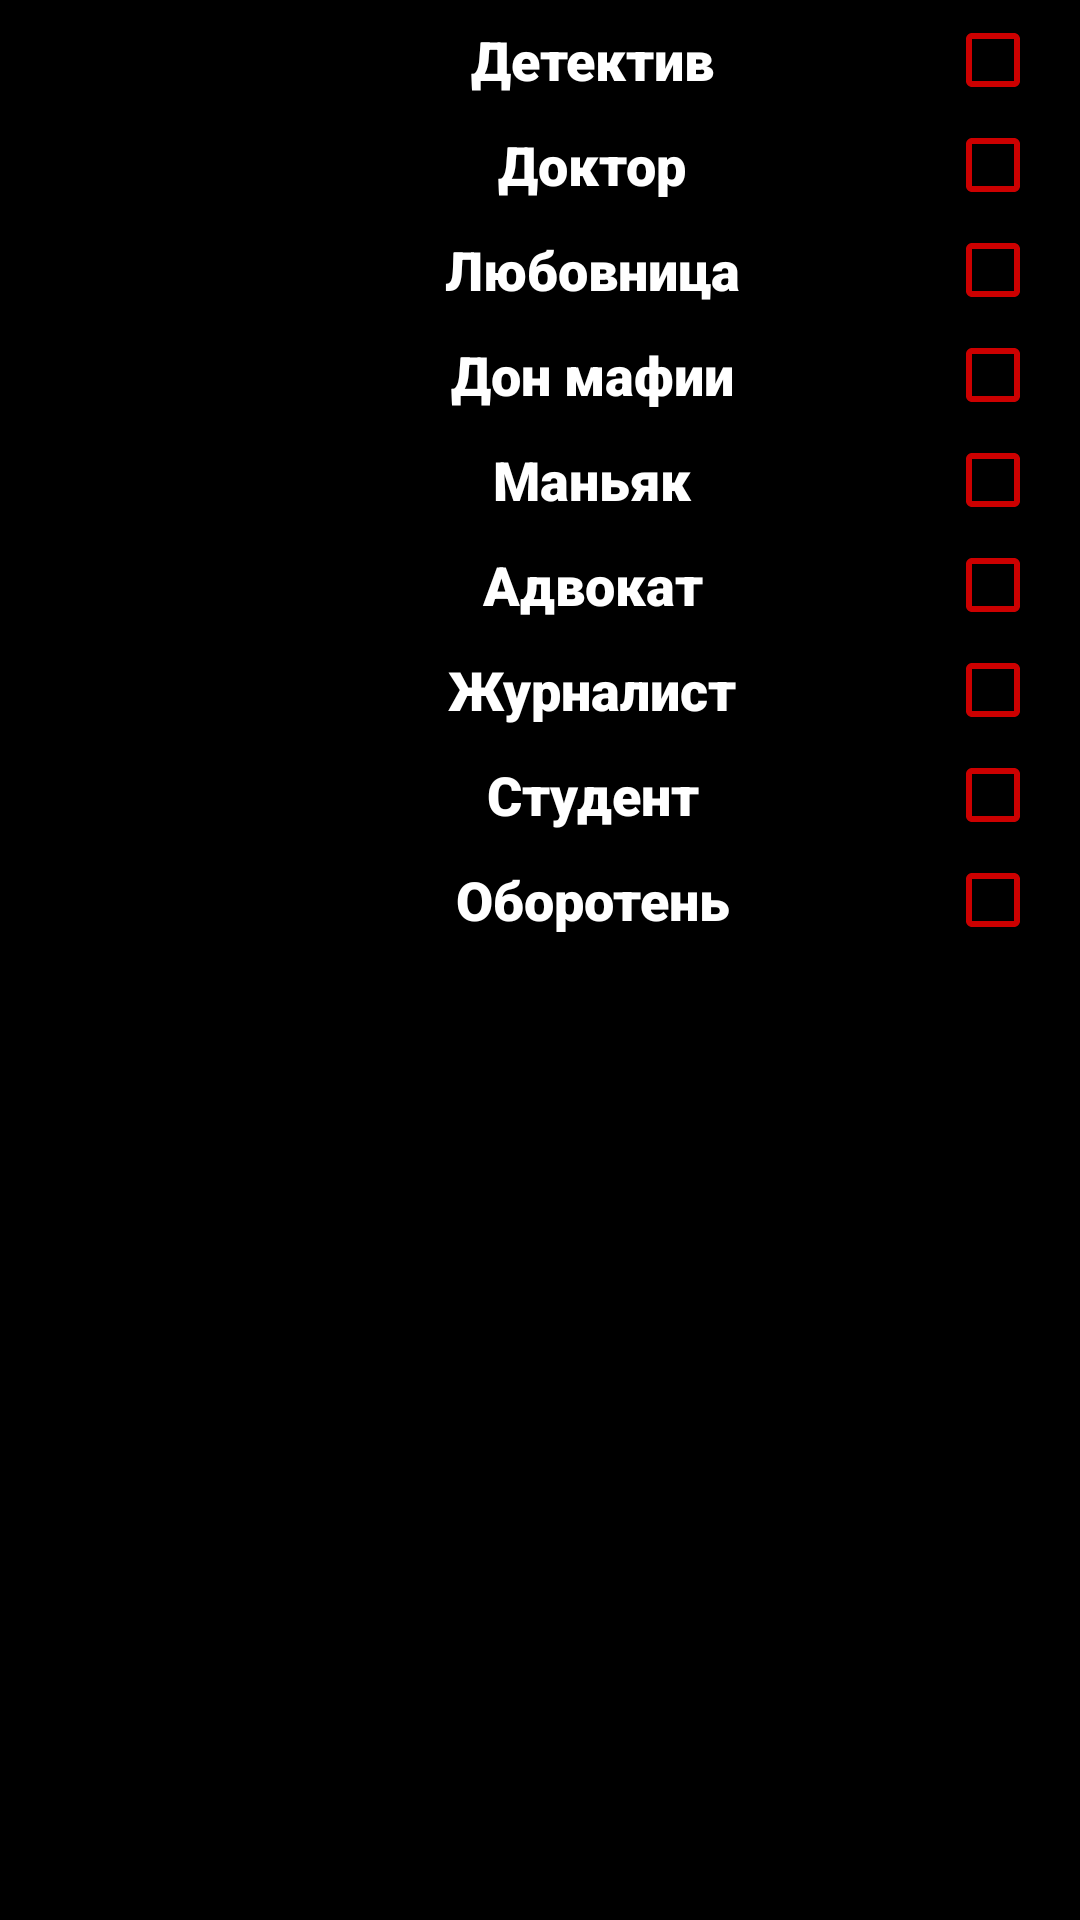

Write the Android layout XML for this screen, with the resource values it uses.
<!-- AndroidManifest.xml: application theme AppTheme -->
<!-- res/layout/fragment_blank_fragment2.xml -->
<?xml version="1.0" encoding="utf-8"?>
<FrameLayout xmlns:android="http://schemas.android.com/apk/res/android"
    xmlns:tools="http://schemas.android.com/tools"
    android:layout_width="match_parent"
    android:layout_height="match_parent"
    tools:context=".BlankFragment2"
    android:background="@android:color/black">

    <LinearLayout
        android:layout_width="match_parent"
        android:layout_height="match_parent"
        android:orientation="vertical"
        android:layout_marginLeft="80dp">

        <LinearLayout
            android:layout_width="match_parent"
            android:layout_height="30dp"
            android:layout_marginTop="5sp"
            android:orientation="horizontal">

            <TextView
                android:id="@+id/detective"
                android:layout_width="300dp"
                android:layout_height="match_parent"
                android:layout_weight="1"
                android:gravity="center"
                android:text="Детектив"
                android:textAlignment="center"
                android:textColor="@android:color/background_light"
                android:textSize="18sp"
                android:typeface="monospace"
                android:fontFamily="sans-serif-black"/>

            <CheckBox
                android:id="@+id/checkBox_detective"
                android:layout_width="110dp"
                android:layout_height="match_parent"
                android:layout_weight="1"
                android:background="@android:color/transparent"
                android:textColor="@android:color/background_light"
                android:theme="@style/MyCheckBox" />

        </LinearLayout>

        <LinearLayout
            android:layout_width="match_parent"
            android:layout_height="30dp"
            android:layout_marginTop="5sp"
            android:orientation="horizontal">

            <TextView
                android:id="@+id/doctor"
                android:layout_width="300dp"
                android:layout_height="match_parent"
                android:layout_weight="1"
                android:gravity="center"
                android:text="Доктор"
                android:textAlignment="center"
                android:textColor="@android:color/background_light"
                android:typeface="monospace"
                android:fontFamily="sans-serif-black"
                android:textSize="18sp" />

            <CheckBox
                android:id="@+id/checkBox_doctor"
                android:layout_width="110dp"
                android:layout_height="match_parent"
                android:layout_weight="1"
                android:background="@android:color/transparent"
                android:textColor="@android:color/background_light"
                android:theme="@style/MyCheckBox" />

        </LinearLayout>

        <LinearLayout
            android:layout_width="match_parent"
            android:layout_height="30dp"
            android:layout_marginTop="5sp"
            android:orientation="horizontal">

            <TextView
                android:id="@+id/woman"
                android:layout_width="300dp"
                android:layout_height="match_parent"
                android:layout_weight="1"
                android:gravity="center"
                android:text="Любовница"
                android:typeface="monospace"
                android:fontFamily="sans-serif-black"
                android:textAlignment="center"
                android:textColor="@android:color/background_light"
                android:textSize="18sp" />

            <CheckBox
                android:id="@+id/checkBox_woman"
                android:layout_width="110dp"
                android:layout_height="match_parent"
                android:layout_weight="1"
                android:background="@android:color/transparent"
                android:textColor="@android:color/background_light"
                android:theme="@style/MyCheckBox" />

        </LinearLayout>
        <LinearLayout
            android:layout_width="match_parent"
            android:layout_height="30dp"
            android:layout_marginTop="5sp"
            android:orientation="horizontal">

            <TextView
                android:id="@+id/don"
                android:layout_width="300dp"
                android:layout_height="match_parent"
                android:layout_weight="1"
                android:gravity="center"
                android:text="Дон мафии"
                android:textAlignment="center"
                android:typeface="monospace"
                android:fontFamily="sans-serif-black"
                android:textColor="@android:color/background_light"
                android:textSize="18sp" />

            <CheckBox
                android:id="@+id/checkBox_don"
                android:layout_width="110dp"
                android:layout_height="match_parent"
                android:layout_weight="1"
                android:background="@android:color/transparent"
                android:textColor="@android:color/background_light"
                android:theme="@style/MyCheckBox" />

        </LinearLayout>

        <LinearLayout
            android:layout_width="match_parent"
            android:layout_height="30dp"
            android:layout_marginTop="5sp"
            android:orientation="horizontal">

            <TextView
                android:id="@+id/maniac"
                android:layout_width="300dp"
                android:layout_height="match_parent"
                android:layout_weight="1"
                android:gravity="center"
                android:text="Маньяк"
                android:textAlignment="center"
                android:typeface="monospace"
                android:fontFamily="sans-serif-black"
                android:textColor="@android:color/background_light"
                android:textSize="18sp" />

            <CheckBox
                android:id="@+id/checkBox_maniac"
                android:layout_width="110dp"
                android:layout_height="match_parent"
                android:layout_weight="1"
                android:background="@android:color/transparent"
                android:textColor="@android:color/background_light"
                android:theme="@style/MyCheckBox" />

        </LinearLayout>

        <LinearLayout
            android:layout_width="match_parent"
            android:layout_height="30dp"
            android:layout_marginTop="5sp"
            android:orientation="horizontal">

            <TextView
                android:id="@+id/lawer"
                android:layout_width="300dp"
                android:layout_height="match_parent"
                android:layout_weight="1"
                android:gravity="center"
                android:text="Адвокат"
                android:textAlignment="center"
                android:typeface="monospace"
                android:fontFamily="sans-serif-black"
                android:textColor="@android:color/background_light"
                android:textSize="18sp" />

            <CheckBox
                android:id="@+id/checkBox_lawer"
                android:layout_width="110dp"
                android:layout_height="match_parent"
                android:layout_weight="1"
                android:background="@android:color/transparent"
                android:textColor="@android:color/background_light"
                android:theme="@style/MyCheckBox" />

        </LinearLayout>

        <LinearLayout
            android:layout_width="match_parent"
            android:layout_height="30dp"
            android:layout_marginTop="5sp"
            android:orientation="horizontal">

            <TextView
                android:id="@+id/news"
                android:layout_width="300dp"
                android:layout_height="match_parent"
                android:layout_weight="1"
                android:gravity="center"
                android:typeface="monospace"
                android:fontFamily="sans-serif-black"
                android:text="Журналист"
                android:textAlignment="center"
                android:textColor="@android:color/background_light"
                android:textSize="18sp" />

            <CheckBox
                android:id="@+id/checkBox_news"
                android:layout_width="110dp"
                android:layout_height="match_parent"
                android:layout_weight="1"
                android:background="@android:color/transparent"
                android:textColor="@android:color/background_light"
                android:theme="@style/MyCheckBox" />

        </LinearLayout>

        <LinearLayout
            android:layout_width="match_parent"
            android:layout_height="30dp"
            android:layout_marginTop="5sp"
            android:orientation="horizontal">

            <TextView
                android:id="@+id/studant"
                android:layout_width="300dp"
                android:layout_height="match_parent"
                android:layout_weight="1"
                android:gravity="center"
                android:typeface="monospace"
                android:fontFamily="sans-serif-black"
                android:text="Студент"
                android:textAlignment="center"
                android:textColor="@android:color/background_light"
                android:textSize="18sp" />

            <CheckBox
                android:id="@+id/checkBox_studant"
                android:layout_width="110dp"
                android:layout_height="match_parent"
                android:layout_weight="1"
                android:background="@android:color/transparent"
                android:textColor="@android:color/background_light"
                android:theme="@style/MyCheckBox" />

        </LinearLayout>

        <LinearLayout
            android:layout_width="match_parent"
            android:layout_height="30dp"
            android:layout_marginTop="5sp"
            android:orientation="horizontal">

            <TextView
                android:id="@+id/wolf"
                android:layout_width="300dp"
                android:layout_height="match_parent"
                android:typeface="monospace"
                android:fontFamily="sans-serif-black"
                android:layout_weight="1"
                android:gravity="center"
                android:text="Оборотень"
                android:textAlignment="center"
                android:textColor="@android:color/background_light"
                android:textSize="18sp" />

            <CheckBox
                android:id="@+id/checkBox_wolf"
                android:layout_width="110dp"
                android:layout_height="match_parent"
                android:layout_weight="1"
                android:background="@android:color/transparent"
                android:textColor="@android:color/background_light"
                android:theme="@style/MyCheckBox" />

        </LinearLayout>


    </LinearLayout>
</FrameLayout>
<!-- resources referenced by this layout -->
<resources>
  <style name="MyCheckBox" parent="Theme.AppCompat.Light">
          <item name="colorControlNormal">@android:color/holo_red_dark</item>
          <item name="colorControlActivated">@android:color/holo_red_light</item>
      </style>
  <style name="AppTheme" parent="Theme.AppCompat.Light.NoActionBar">
          
          <item name="colorPrimary">@color/colorPrimary</item>
          <item name="colorPrimaryDark">@color/colorPrimaryDark</item>
          <item name="colorAccent">@color/colorAccent</item>
      </style>
  <color name="colorPrimary">#008577</color>
  <color name="colorPrimaryDark">#00574B</color>
  <color name="colorAccent">#D81B60</color>
</resources>
